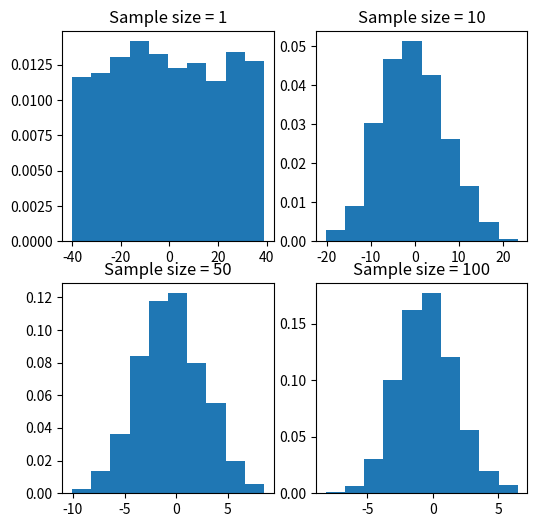

This figure's Python source:
# Simulate Central Limit Theorem by generating samples of size 1, 10, 50, and 100
# and plotting histograms for each

import numpy as np
import matplotlib.pyplot as plt

num = [1, 10, 50, 100]   # sample sizes
means = []

for j in num:
    np.random.seed(1)
    
    # Generate 1000 samples and compute their means
    x = [np.mean(np.random.randint(-40, 40, j)) for _ in range(1000)]
    
    means.append(x)

k = 0

# Create 2x2 subplot
fig, ax = plt.subplots(2, 2, figsize=(6, 6))

for i in range(2):
    for j in range(2):
        ax[i, j].hist(means[k], bins=10, density=True)
        ax[i, j].set_title(f"Sample size = {num[k]}")
        k += 1

plt.show()
